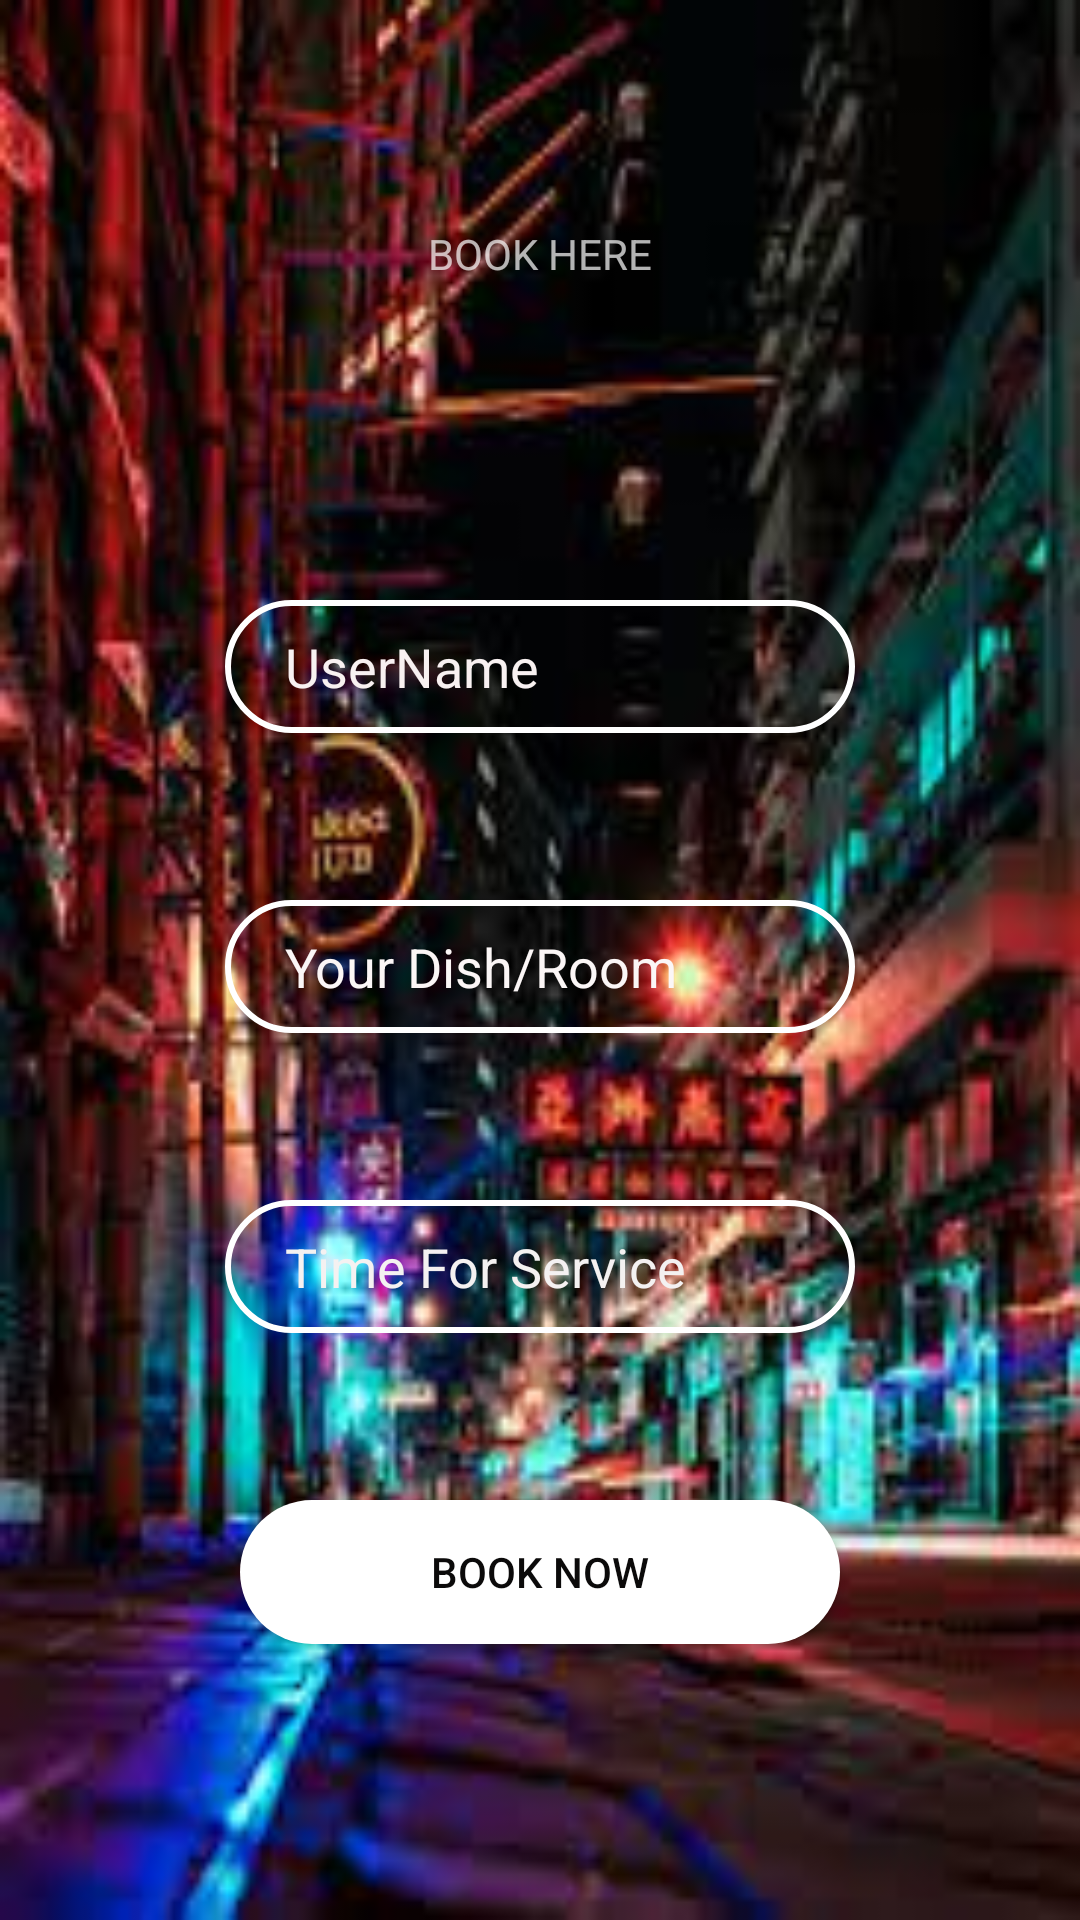

Here is an Android app screen rendered from its layout file. Give the layout XML and the strings, colors and styles it references.
<!-- AndroidManifest.xml: application theme Theme.AppCompat.NoActionBar -->
<!-- res/layout/activity_main.xml -->
<?xml version="1.0" encoding="utf-8"?>
<RelativeLayout xmlns:android="http://schemas.android.com/apk/res/android"
    xmlns:app="http://schemas.android.com/apk/res-auto"
    xmlns:tools="http://schemas.android.com/tools"
    android:layout_width="match_parent"
    android:layout_height="match_parent"
    android:background="@drawable/book"
    tools:context=".MainActivity">

    <EditText
        android:id="@+id/edtuser"
        android:layout_width="wrap_content"
        android:layout_height="wrap_content"
        android:layout_centerHorizontal="true"
        android:layout_marginTop="200dp"
        android:layout_marginEnd="4dp"
        android:layout_marginBottom="59dp"
        android:background="@drawable/input_bbg"
        android:drawablePadding="20dp"
        android:ems="10"
        android:paddingLeft="20dp"
        android:paddingTop="10dp"
        android:paddingRight="10dp"
        android:paddingBottom="10dp"
        android:hint="UserName"
        android:inputType="text"
        android:textColor="#EFEDED"
        android:textColorHint="#F8F1F1"
        app:layout_constraintBottom_toTopOf="@+id/edtdishroom"
        app:layout_constraintEnd_toEndOf="@+id/edtdishroom" />

    <Button
        android:layout_width="200dp"
        android:layout_height="wrap_content"
        android:layout_centerHorizontal="true"
        android:layout_marginTop="500dp"
        android:background="@drawable/btn_bbg"
        android:textColor="#0B0A0A"
        android:id="@+id/btnbook"
        android:layout_marginEnd="40dp"
        android:text="BOOK NOW"
        app:layout_constraintEnd_toEndOf="@+id/edttime"
        app:layout_constraintTop_toBottomOf="@+id/edttime" />

    <TextView
        android:id="@+id/textView"
        android:layout_width="wrap_content"
        android:layout_height="wrap_content"
        android:layout_centerHorizontal="true"
        android:layout_marginStart="134dp"
        android:layout_marginTop="75dp"
        android:text="BOOK HERE"
        app:layout_constraintStart_toStartOf="parent"
        app:layout_constraintTop_toTopOf="parent" />

    <EditText
        android:id="@+id/edttime"
        android:layout_width="wrap_content"
        android:layout_height="wrap_content"
        android:layout_centerHorizontal="true"
        android:layout_marginTop="400dp"
        android:background="@drawable/input_bbg"
        android:ems="10"
        android:paddingLeft="20dp"
        android:paddingTop="10dp"
        android:paddingRight="10dp"
        android:paddingBottom="10dp"
        android:hint="Time For Service"
        android:inputType="text"
        android:textColor="#F8F5F5"
        android:textColorHint="#F4F1F1"
        app:layout_constraintBottom_toBottomOf="parent"
        app:layout_constraintEnd_toEndOf="parent"
        app:layout_constraintStart_toStartOf="parent"
        app:layout_constraintTop_toTopOf="parent" />

    <EditText
        android:id="@+id/edtdishroom"
        android:layout_width="wrap_content"
        android:layout_height="wrap_content"
        android:layout_centerHorizontal="true"
        android:layout_marginStart="7dp"
        android:layout_marginTop="300dp"
        android:layout_marginBottom="64dp"
        android:background="@drawable/input_bbg"
        android:ems="10"
        android:paddingLeft="20dp"
        android:paddingTop="10dp"
        android:paddingRight="10dp"
        android:paddingBottom="10dp"
        android:hint="Your Dish/Room"
        android:inputType="text"
        android:textColor="#F4F2F2"
        android:textColorHint="#FBF6F6"
        app:layout_constraintBottom_toTopOf="@+id/edttime"
        app:layout_constraintStart_toStartOf="@+id/edttime" />
</RelativeLayout>
<!-- resources referenced by this layout -->
<resources>
  <!-- drawable book: jpeg bitmap (drawable, 12932 bytes) -->
  <!-- drawable btn_bbg (drawable) -->
  <?xml version="1.0" encoding="utf-8"?>
  <shape xmlns:android="http://schemas.android.com/apk/res/android">
  
      <solid android:color="@color/design_default_color_on_primary"/>
      <corners android:radius="70dp"/>
  
  </shape>
  <!-- drawable input_bbg (drawable) -->
  <?xml version="1.0" encoding="utf-8"?>
  <shape xmlns:android="http://schemas.android.com/apk/res/android">
  
      <stroke android:color="@color/design_default_color_surface" android:width="2dp"/>
      <corners android:radius="70dp"/>
  
  </shape>
</resources>
